Dataset: img (GitHub, JoelsonSartoriJr/ReconhecimentoCurvas). Classes: elipse, parabola.

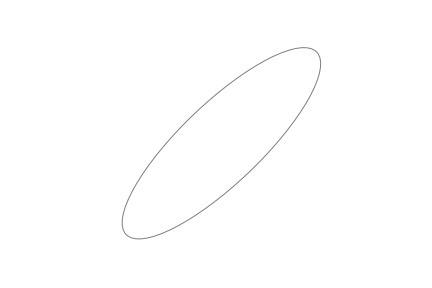
Label: elipse

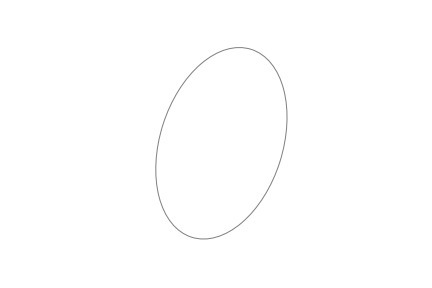
Label: elipse

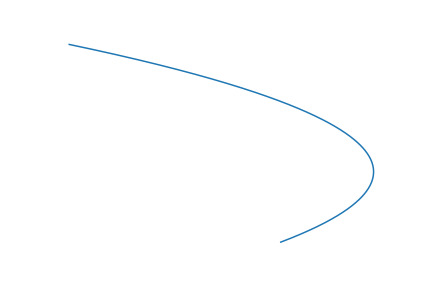
Label: parabola

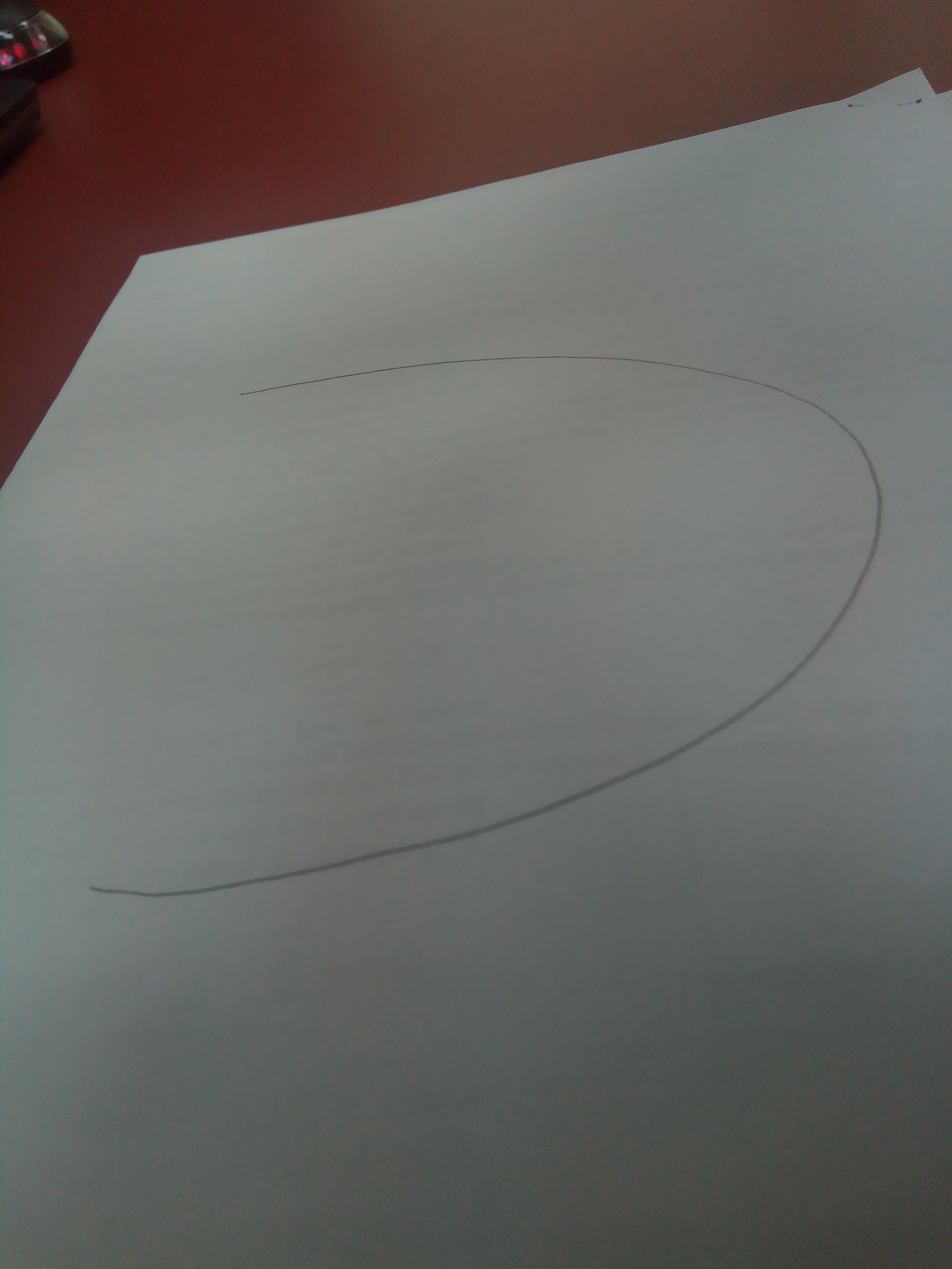
Label: parabola

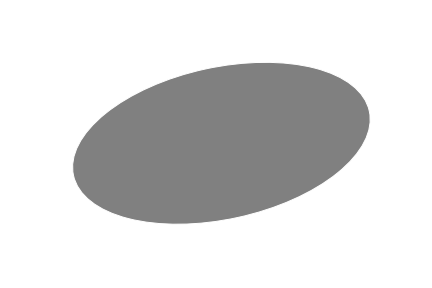
Label: elipse

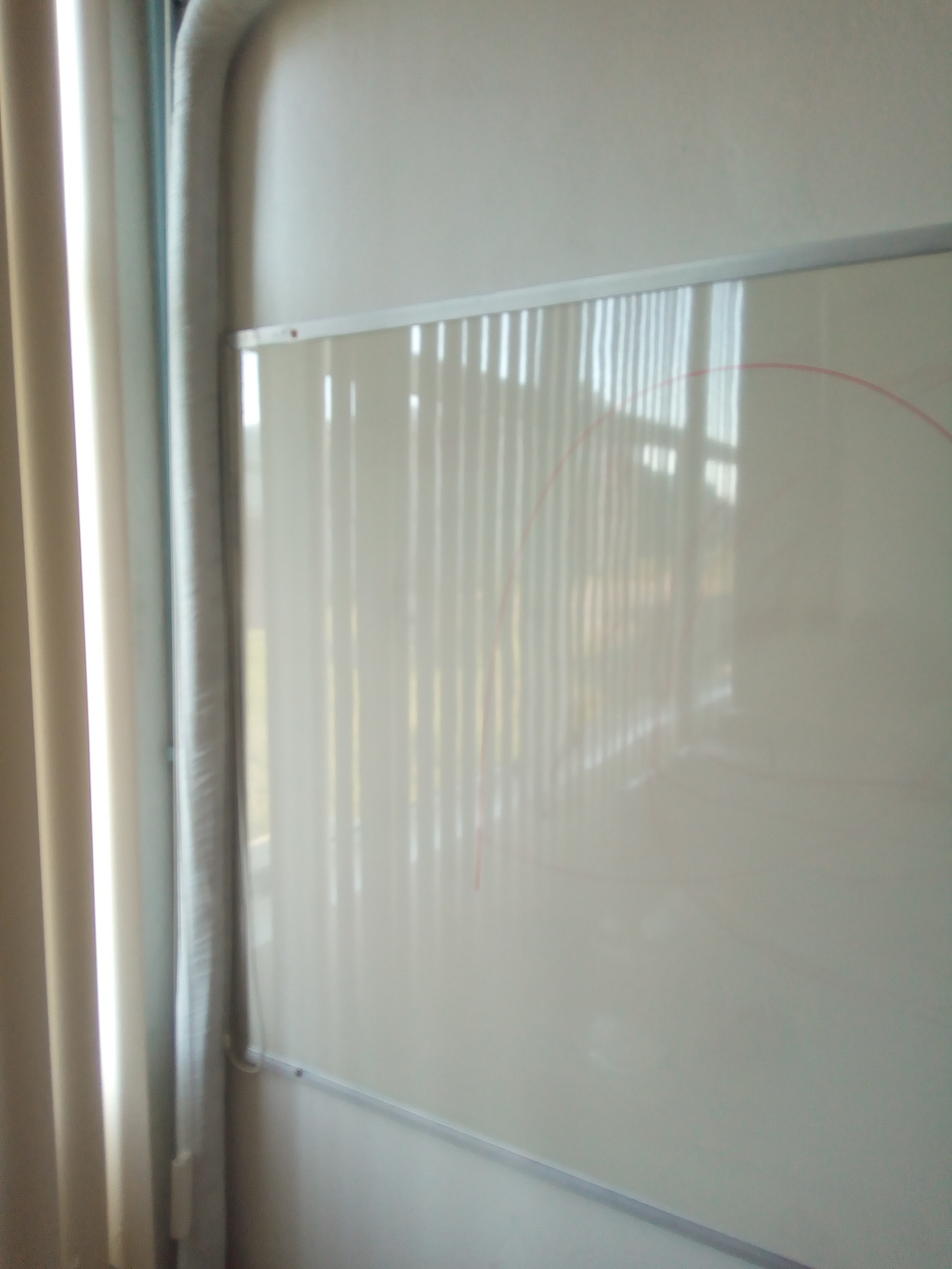
Label: parabola
